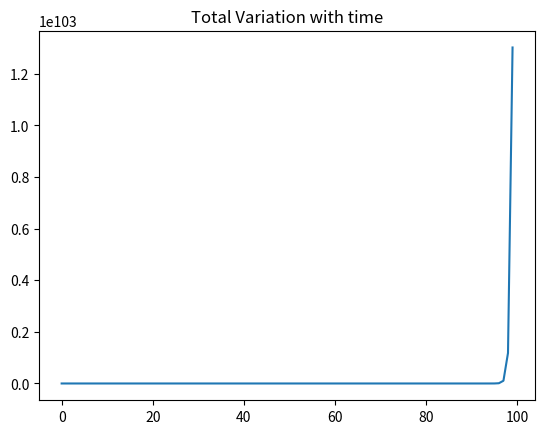

Write the Python code that produced this figure.
#!/usr/bin/env python3
# -*- coding: utf-8 -*-


# this code contains code for naive implementations of blended schemes. 

# we multiply by indicator functions and use different timestepping schemes. 

## one question is the order in which one does these and how it effects the boundary between them


"""
@author: jmw418
"""
###Packages###
import numpy as np
import matplotlib.pyplot as plt
import scipy.linalg
import scipy.special
from numpy import linalg as LA
from scipy.sparse.linalg import spsolve
from scipy.sparse import csr_matrix
from scipy.sparse import coo_matrix
from time import process_time 
from matplotlib import animation
from scipy import interpolate
import matplotlib.pyplot as plt


# ------------------------------------------------------------------------------------
# initial condition
def IC(x):
    chair = np.zeros_like(x)
    for i in range(0,len(x)):
        if (x[i]<0.95):
            if (x[i]>0.45):
                chair[i] = 1
    return chair ##+ np.cosh(10*(x-0.25))**(-2) 
    
# ------------------------------------------------------------------------------------
###                       ••••• Main function for 1 step methods •••••            ###
# ------------------------------------------------------------------------------------

def main():
    ###***    initialisation of constants  ***###
    nx = 300;nt = 100;a = 1.9;tstart = 0;tend = 1.0;xmin=0;xmax = 1;
    
    ###••••• derived parameters •••••###
    dx = (xmax-xmin)/(nx); dt = (tend-tstart)/(nt); c = dt/dx*a;
    print("clf number=", c)

    
    ###••••• initialisation of structures •••••###
    x = np.linspace(xmin,xmax,nx); time = np.linspace(tstart,tend,nt)
    Phi = np.zeros([nx]); Phinew = np.zeros([nx])
    A = np.zeros([nx,nx]); beta = np.zeros([nx])
    
    ###***   set the initial condition ***###
    Phi = IC(x)
    EXP = indEXP(x)
    IMP = indIMP(x)
    tv = np.zeros(nt)
    err = np.zeros(nt)
    ###***   Loop for space ***###
    
    t1_start = process_time() 
    for i in range(0,nt):
        
        ###••••• Choose the scheme •••••###
        ###••••• Choose the scheme •••••###
        Phinew = indBESSP33(nx,c,Phi,IMP,EXP) 
        ###••••• Choose the scheme •••••###
        ###••••• Choose the scheme •••••###
        Phi = Phinew ### restart the Phi
        tv[i] = Total_variation(Phi)
        
        Animate(Phi,x,i,a,dt,tv)
        if i>1:
            if (tv[i]>tv[i-1]):
                print("tv violation")
    
    plt.show()
    plt.title("Total Variation with time")
    plt.plot(tv)
    plt.show()
    
    
    
# ------------------------------------------------------------------------------------
###                          ••••• Plotting tools •••••                            ###
# ------------------------------------------------------------------------------------

    
def Animate(Phi,x,i,a,dt,tv) :
    plt.title(tv[i])
    plt.axis([0, 1, -0.1, 1.3])
    plt.plot(x,Phi,'b')
    plt.plot(x,IC((x-i*a*dt)%1 ),'r')
    plt.draw()
    plt.pause(0.003)
    plt.clf()
    return
def Total_variation(Phi):
    nx = len(Phi);
    tv = 0
    for j in range(0,nx):
        tv += abs( Phi[j] - Phi[(j-1)%nx] )
    return tv
    
    

# ------------------------------------------------------------------------------------
###                          ••••• Schemes •••••                                   ###
# ------------------------------------------------------------------------------------

    
    
def indEXP(x):
    EXP = np.zeros_like(x)
    for i in range(0,len(x)):
        if (x[i]>0.5):
                EXP[i] = 1
    return EXP
def indIMP(x):
    IMP = np.zeros_like(x)
    for i in range(0,len(x)):
        if (x[i]<=0.5):
            
                IMP[i] = 1
    return IMP

    
def indBEFE(nx,c,Phi,IMP,EXP):
    
    ## forward Euler on the right hand side
    
    
    Phiprime = np.zeros(nx)
    Phiprime[:] = Phi[:] - c*EXP*( Phi[:] - np.roll(Phi[:],1) )
    
    
    ## implicit Euler on the left hand side
    B = np.zeros([nx,nx])
    for j in range(0,round(nx/2)):
        B[j,j] = 1  + c;
    for j in range(0,round(nx/2)):
        B[j,(j-1)%nx] = -c;
    for j in range(round(nx/2),nx):
        B[j,j] = 1
    
    
    
    return np.linalg.solve(B,Phiprime)
    

def indBESSP33(nx,c,Phi,IMP,EXP):
    
    B = np.zeros([nx,nx])
 
    for j in range(0,round(nx/2)):
        B[j,j] = 1  + c;
    for j in range(0,round(nx/2)):
        B[j,(j-1)%nx] = -c;
    for j in range(round(nx/2),nx):
        B[j,j] = 1
    
    Phiprime = np.zeros(nx)
    
    Phi1 = np.zeros([nx]);Phi2 = np.zeros([nx]);
        
    ##explicit part
    
    Phi1[:] = Phi[:] - c*EXP*( Phi[:] - np.roll(Phi[:],1) )
    Phi2[:] = 3/4*Phi + 1/4*Phi1[:] - 1/4*c*EXP*( Phi1[:] - np.roll(Phi1[:],1) )
    Phiprime[:] = 1/3*Phi[:] + 2/3*Phi2[:] - 2/3*c*EXP*(Phi[:] - np.roll(Phi[:],1))
        
    return np.linalg.solve(B,Phiprime)
    

def indCNSSP33(nx,c,Phi,IMP,EXP):
        
    ##explicit part
    Phi1 = np.zeros([nx]);Phi2 = np.zeros([nx]);Phiprime = np.zeros(nx);
    Phi1[:] = Phi[:] - c*EXP*( Phi[:] - np.roll(Phi[:],1) )
    Phi2[:] = 3/4*Phi + 1/4*Phi1[:] - 1/4*c*EXP*( Phi1[:] - np.roll(Phi1[:],1) )
    Phiprime[:] = 1/3*Phi[:] + 2/3*Phi2[:] - 2/3*c*EXP*(Phi[:] - np.roll(Phi[:],1))
    
    
    ## implicit part
    
    B = np.zeros([nx,nx])
 
    for j in range(0,round(nx/2)):
        B[j,j] = 1  + 0.5*c;
    for j in range(0,round(nx/2)):
        B[j,(j-1)%nx] = -0.5*c;
    for j in range(round(nx/2),nx):
        B[j,j] = 1
    
    Phiprime[:] = Phiprime[:] - 0.5*c*IMP*(Phiprime[:] - np.roll(Phiprime[:],1))
    
        
    
        
    return np.linalg.solve(B,Phiprime)
    
    
    

def indCNSSP104(nx,c,Phi,IMP,EXP):
        
    ## this is an interesting scheme as the implicit scheme has radius of monotonicity less than the explicit method so we get tvd violation in the implicit part.    
        
        
    ##explicit part
    Phi1 = np.zeros([nx]);Phi2 = np.zeros([nx]);Phiprime = np.zeros(nx);
    Phi1[:] = Phi[:]
    for k in range(0,4):
        Phi1[:] = Phi1[:] - 1/6*c*EXP*( Phi1[:] - np.roll(Phi1[:],1) )
    Phi2 = 3/5*Phi[:] +2/5*Phi1[:] - 1/15*c*EXP*( Phi1[:] - np.roll(Phi1[:],1) )
    for k in range(0,4):
        Phi2[:] = Phi2[:]  - 1/6*c*EXP*( Phi2[:] - np.roll(Phi2[:],1) )
    Phiprime[:] = 1/25*Phi[:] + 9/25*Phi1[:] +3/5*Phi2[:]  \
     -3/50*c*EXP*( Phi1[:] - np.roll(Phi1[:],1) )          \
     -1/10*c*EXP*( Phi2[:] - np.roll(Phi2[:],1) )    
    
    ## implicit part
    
    B = np.zeros([nx,nx])
 
    for j in range(0,round(nx/2)):
        B[j,j] = 1  + 0.5*c;
    for j in range(0,round(nx/2)):
        B[j,(j-1)%nx] = -0.5*c;
    for j in range(round(nx/2),nx):
        B[j,j] = 1
    
    Phiprime[:] = Phiprime[:] - 0.5*c*IMP*(Phiprime[:] - np.roll(Phiprime[:],1))
    
        
    
        
    return np.linalg.solve(B,Phiprime)
    
    

def indCN3sSSP104(nx,c,Phi,IMP,EXP):
    ## here we show that ssp104 is orders of magnitude faster than crank nicholson
    ## ceff = 3/5 > 0.5 heun. so is better than Heun. 
    ## these low storage ssp runge kutta tend to the ceff of forward euler, but can attain more properties like accuracy on the way. 
    ## There seems to be no motivation of using implicit schemes after doing this other than unconditional CFL properties. 
    
    
    exp_start = process_time()
    
    ## this is a scheme designed to be ssp for cfl 6, 
        
        
    ##explicit part
    Phi1 = np.zeros([nx]);Phi2 = np.zeros([nx]);Phiprime = np.zeros(nx);
    Phi1[:] = Phi[:]
    for k in range(0,4):
        Phi1[:] = Phi1[:] - 1/6*c*EXP*( Phi1[:] - np.roll(Phi1[:],1) )
    Phi2 = 3/5*Phi[:] +2/5*Phi1[:] - 1/15*c*EXP*( Phi1[:] - np.roll(Phi1[:],1) )
    for k in range(0,4):
        Phi2[:] = Phi2[:]  - 1/6*c*EXP*( Phi2[:] - np.roll(Phi2[:],1) )
    Phiprime[:] = 1/25*Phi[:] + 9/25*Phi1[:] +3/5*Phi2[:]  \
     -3/50*c*EXP*( Phi1[:] - np.roll(Phi1[:],1) )          \
     -1/10*c*EXP*( Phi2[:] - np.roll(Phi2[:],1) )    
    exp_stop = process_time()
    imp_start = process_time() 
    ## implicit part
    
    s = 3
    B = np.zeros([nx,nx])
    for j in range(0,round(nx/2)):
        B[j,j] = 1  + 0.5*c/s;
    for j in range(0,round(nx/2)):
        B[j,(j-1)%nx] = -0.5*c/s;
    for j in range(round(nx/2),nx):
        B[j,j] = 1
    for i in range(0,s):
    
        Phiprime[:] = Phiprime[:] - 0.5*c/s*IMP*(Phiprime[:] - np.roll(Phiprime[:],1))
    
        Phiprime = np.linalg.solve(B,Phiprime)
    imp_stop = process_time() 
        
    print("Explicit time:", -exp_start+exp_stop) 
    print("implicit time:", -imp_start+ imp_stop) 
    return Phiprime
    

def SSP104(nx,c,Phi,IMP,EXP):
    ## this is a scheme designed to be ssp for cfl 6, 
    ##explicit part
    Phi1 = np.zeros([nx]);Phi2 = np.zeros([nx]);Phiprime = np.zeros(nx);
    Phi1[:] = Phi[:]
    for k in range(0,4):
        Phi1[:] = Phi1[:] - 1/6*c*( Phi1[:] - np.roll(Phi1[:],1) )
    Phi2 = 3/5*Phi[:] +2/5*Phi1[:] - 1/15*c*( Phi1[:] - np.roll(Phi1[:],1) )
    for k in range(0,4):
        Phi2[:] = Phi2[:]  - 1/6*c*( Phi2[:] - np.roll(Phi2[:],1) )
    Phiprime[:] = 1/25*Phi[:] + 9/25*Phi1[:] +3/5*Phi2[:]  \
     -3/50*c*( Phi1[:] - np.roll(Phi1[:],1) )          \
     -1/10*c*( Phi2[:] - np.roll(Phi2[:],1) )    
    return Phiprime
    
if __name__ == "__main__":
    # execute only if run as a script
    main()
    
    



